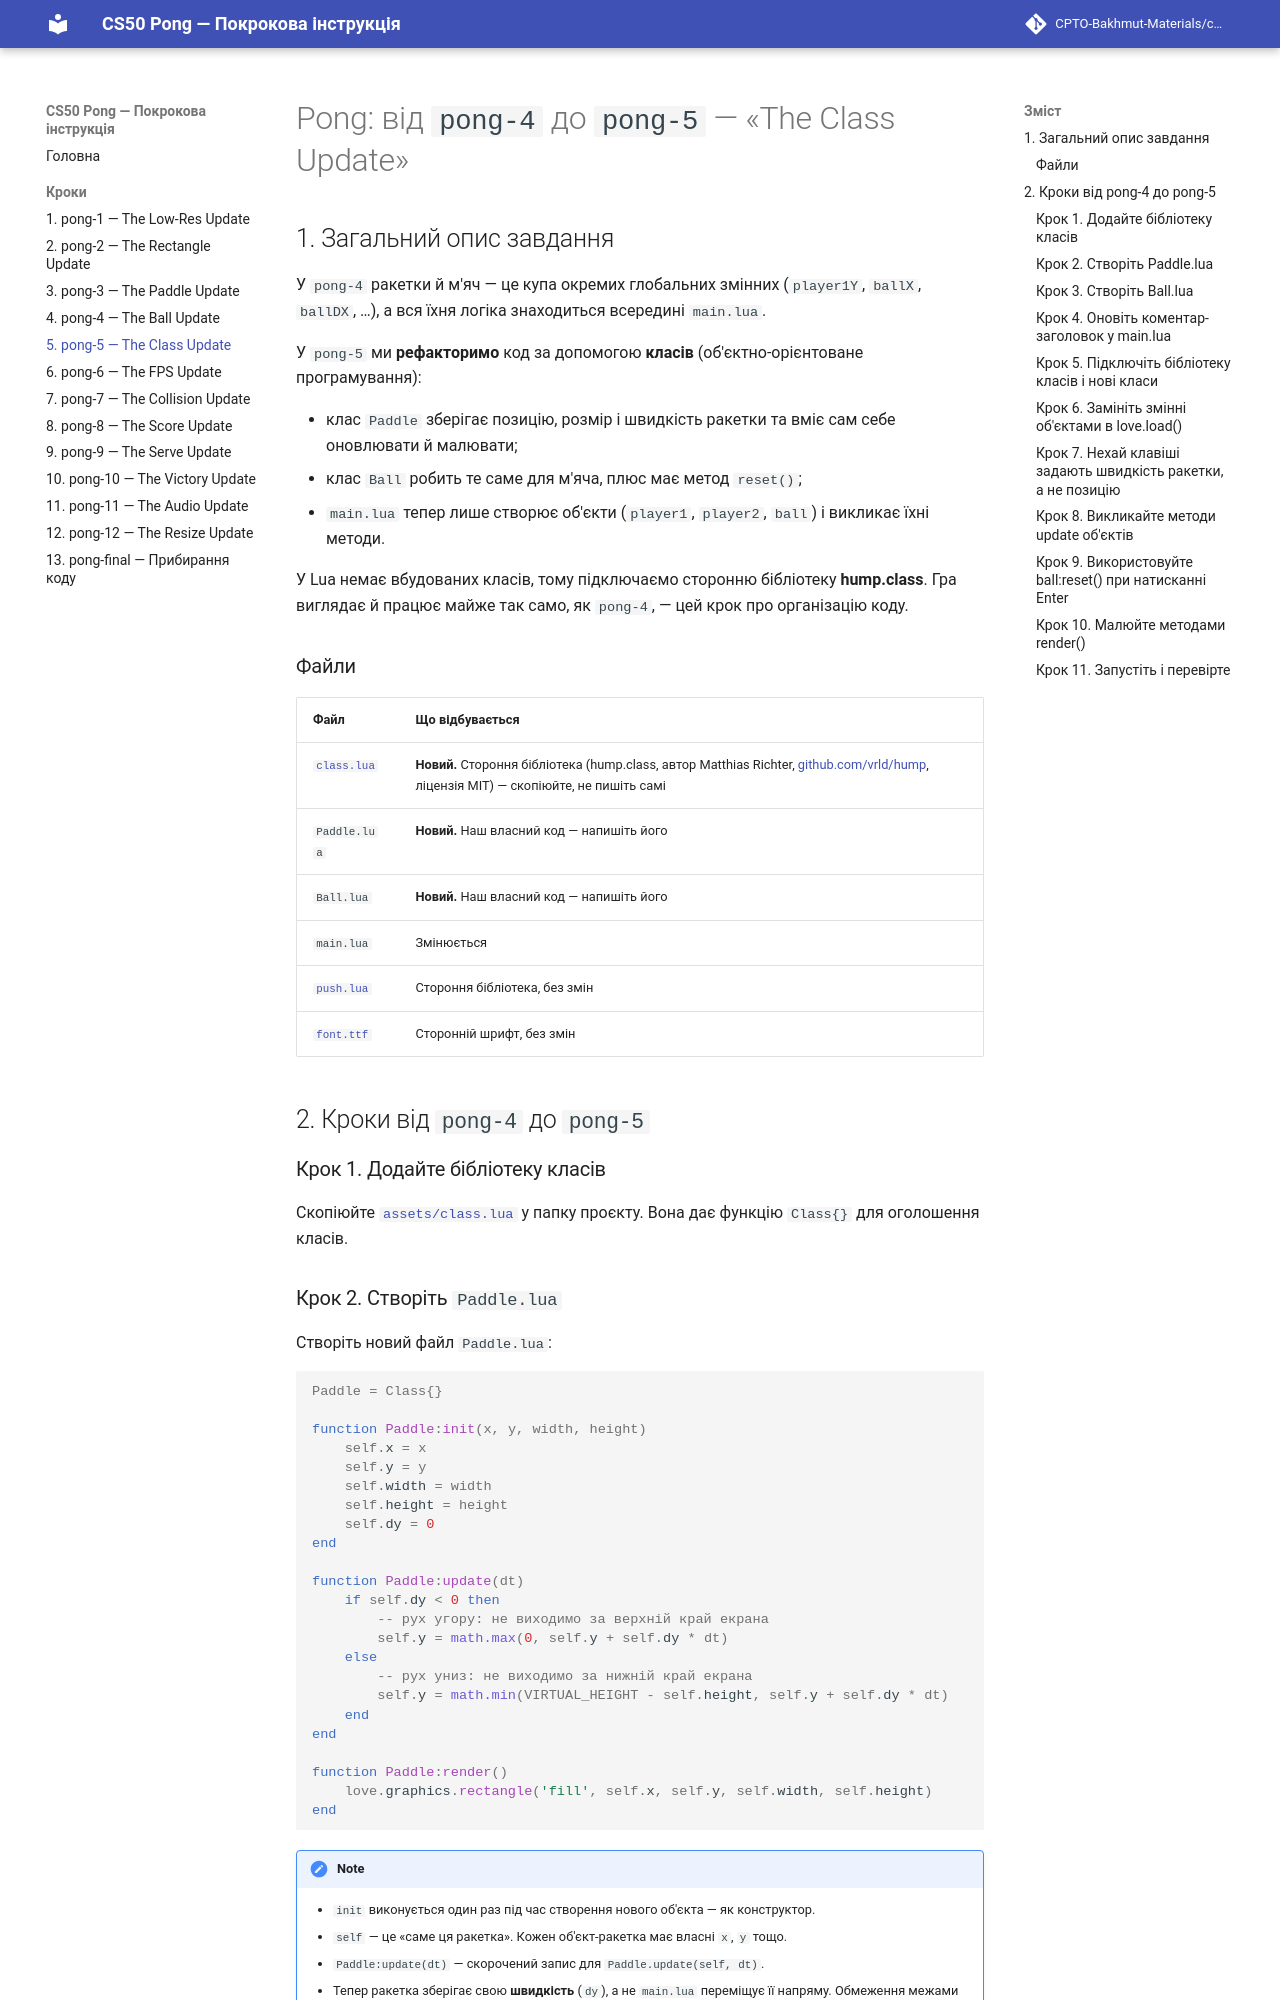

repository: CPTO-Bakhmut-Materials/cs50-pong-uk · page: diff-4-5/index.html · generator: mkdocs

# Pong: від `pong-4` до `pong-5` — «The Class Update»

## 1. Загальний опис завдання

У `pong-4` ракетки й м'яч — це купа окремих глобальних змінних (`player1Y`, `ballX`, `ballDX`, …), а вся їхня логіка знаходиться всередині `main.lua`.

У `pong-5` ми **рефакторимо** код за допомогою **класів** (об'єктно-орієнтоване програмування):

- клас `Paddle` зберігає позицію, розмір і швидкість ракетки та вміє сам себе оновлювати й малювати;
- клас `Ball` робить те саме для м'яча, плюс має метод `reset()`;
- `main.lua` тепер лише створює об'єкти (`player1`, `player2`, `ball`) і викликає їхні методи.

У Lua немає вбудованих класів, тому підключаємо сторонню бібліотеку **hump.class**. Гра виглядає й працює майже так само, як `pong-4`, — цей крок про організацію коду.

### Файли

| Файл | Що відбувається |
|---|---|
| [`class.lua`](assets/class.lua) | **Новий.** Стороння бібліотека (hump.class, автор Matthias Richter, [github.com/vrld/hump](https://github.com/vrld/hump/blob/master/class.lua), ліцензія MIT) — скопіюйте, не пишіть самі |
| `Paddle.lua` | **Новий.** Наш власний код — напишіть його |
| `Ball.lua` | **Новий.** Наш власний код — напишіть його |
| `main.lua` | Змінюється |
| [`push.lua`](assets/push.lua) | Стороння бібліотека, без змін |
| [`font.ttf`](assets/font.ttf) | Сторонній шрифт, без змін |

## 2. Кроки від `pong-4` до `pong-5`

### Крок 1. Додайте бібліотеку класів

Скопіюйте [`assets/class.lua`](assets/class.lua) у папку проєкту. Вона дає функцію `Class{}` для оголошення класів.
